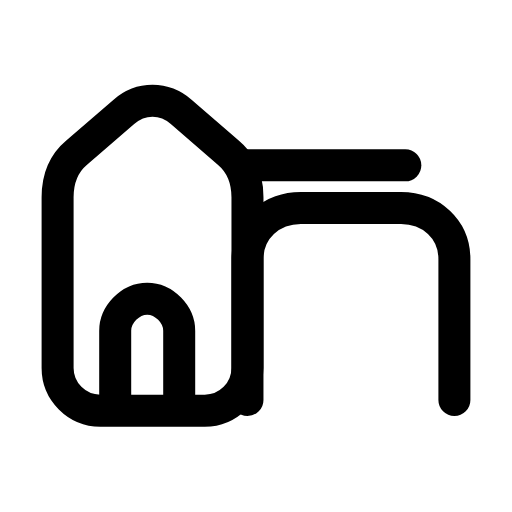
t = 0.00 s
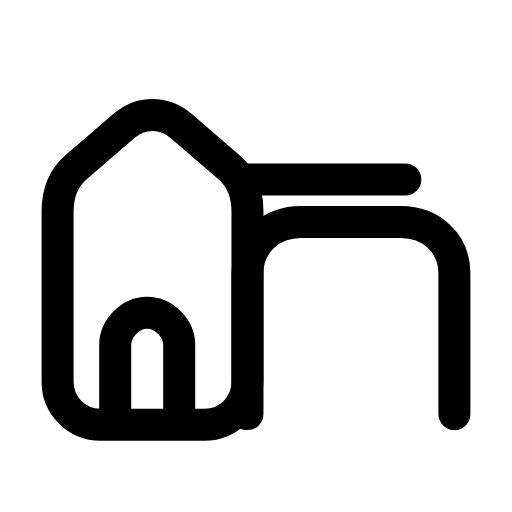
t = 0.26 s
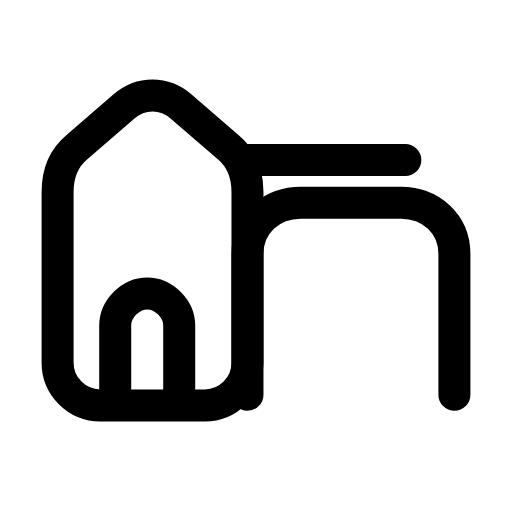
t = 0.53 s
t = 0.78 s: frame unchanged from t = 0.00 s, image omitted
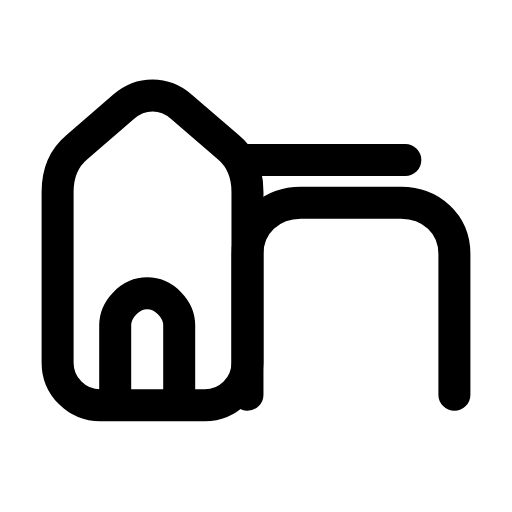
t = 1.06 s
t = 1.33 s: frame unchanged from t = 0.00 s, image omitted

The animated SVG that drew these frames (rendered in a browser with its animation timeline set to each time). Animation: 1 SMIL element (animateTransform=1); one cycle of 1.60 s, repeats indefinitely.

<svg xmlns="http://www.w3.org/2000/svg" width="24" height="24" viewBox="0 0 24 24" fill="none"><g transform="translate(0 -2.25)"><g><animateTransform attributeName="transform" type="translate" values="0 0;0 0;0 0.8;0 -0.25;0 0;0 0;0 -0.25;0 0.8;0 0;0 0;0 0" keyTimes="0;0.135;0.2475;0.36;0.45;0.6;0.66;0.735;0.81;0.9;1" dur="1.6s" repeatCount="indefinite" calcMode="spline" keySplines="0.16 1 0.3 1;0.16 1 0.3 1;0.16 1 0.3 1;0.16 1 0.3 1;0.16 1 0.3 1;0.16 1 0.3 1;0.16 1 0.3 1;0.16 1 0.3 1;0.16 1 0.3 1;0.16 1 0.3 1"/><path stroke="currentColor" stroke-width="1.5" stroke-linecap="round" stroke-linejoin="round" fill="none" d="M2.7 11.5C2.7 10.6 3 9.9 3.6 9.4L5.8 7.5C6.6 6.8 7.7 6.8 8.5 7.5L10.7 9.4C11.3 9.9 11.6 10.6 11.6 11.5L11.6 19.5C11.6 20.6 10.7 21.5 9.6 21.5L4.7 21.5C3.6 21.5 2.7 20.6 2.7 19.5L2.7 11.5Z"></path><path stroke="currentColor" stroke-width="1.5" stroke-linecap="round" stroke-linejoin="round" fill="none" d="M5.4 21L5.4 17.75C5.4 17 6.1 16.25 6.9 16.25C7.7 16.25 8.4 17 8.4 17.75L8.4 21"></path><path stroke="currentColor" stroke-width="1.5" stroke-linecap="round" stroke-linejoin="round" fill="none" d="M11.6 21L11.6 14.4C11.6 13 12.7 12 14.1 12L18.8 12C20.2 12 21.3 13 21.3 14.4L21.3 21"></path><line stroke="currentColor" stroke-width="1.5" stroke-linecap="round" stroke-linejoin="round" fill="none" x1="11.6" y1="10" x2="19" y2="10"></line></g></g></svg>
